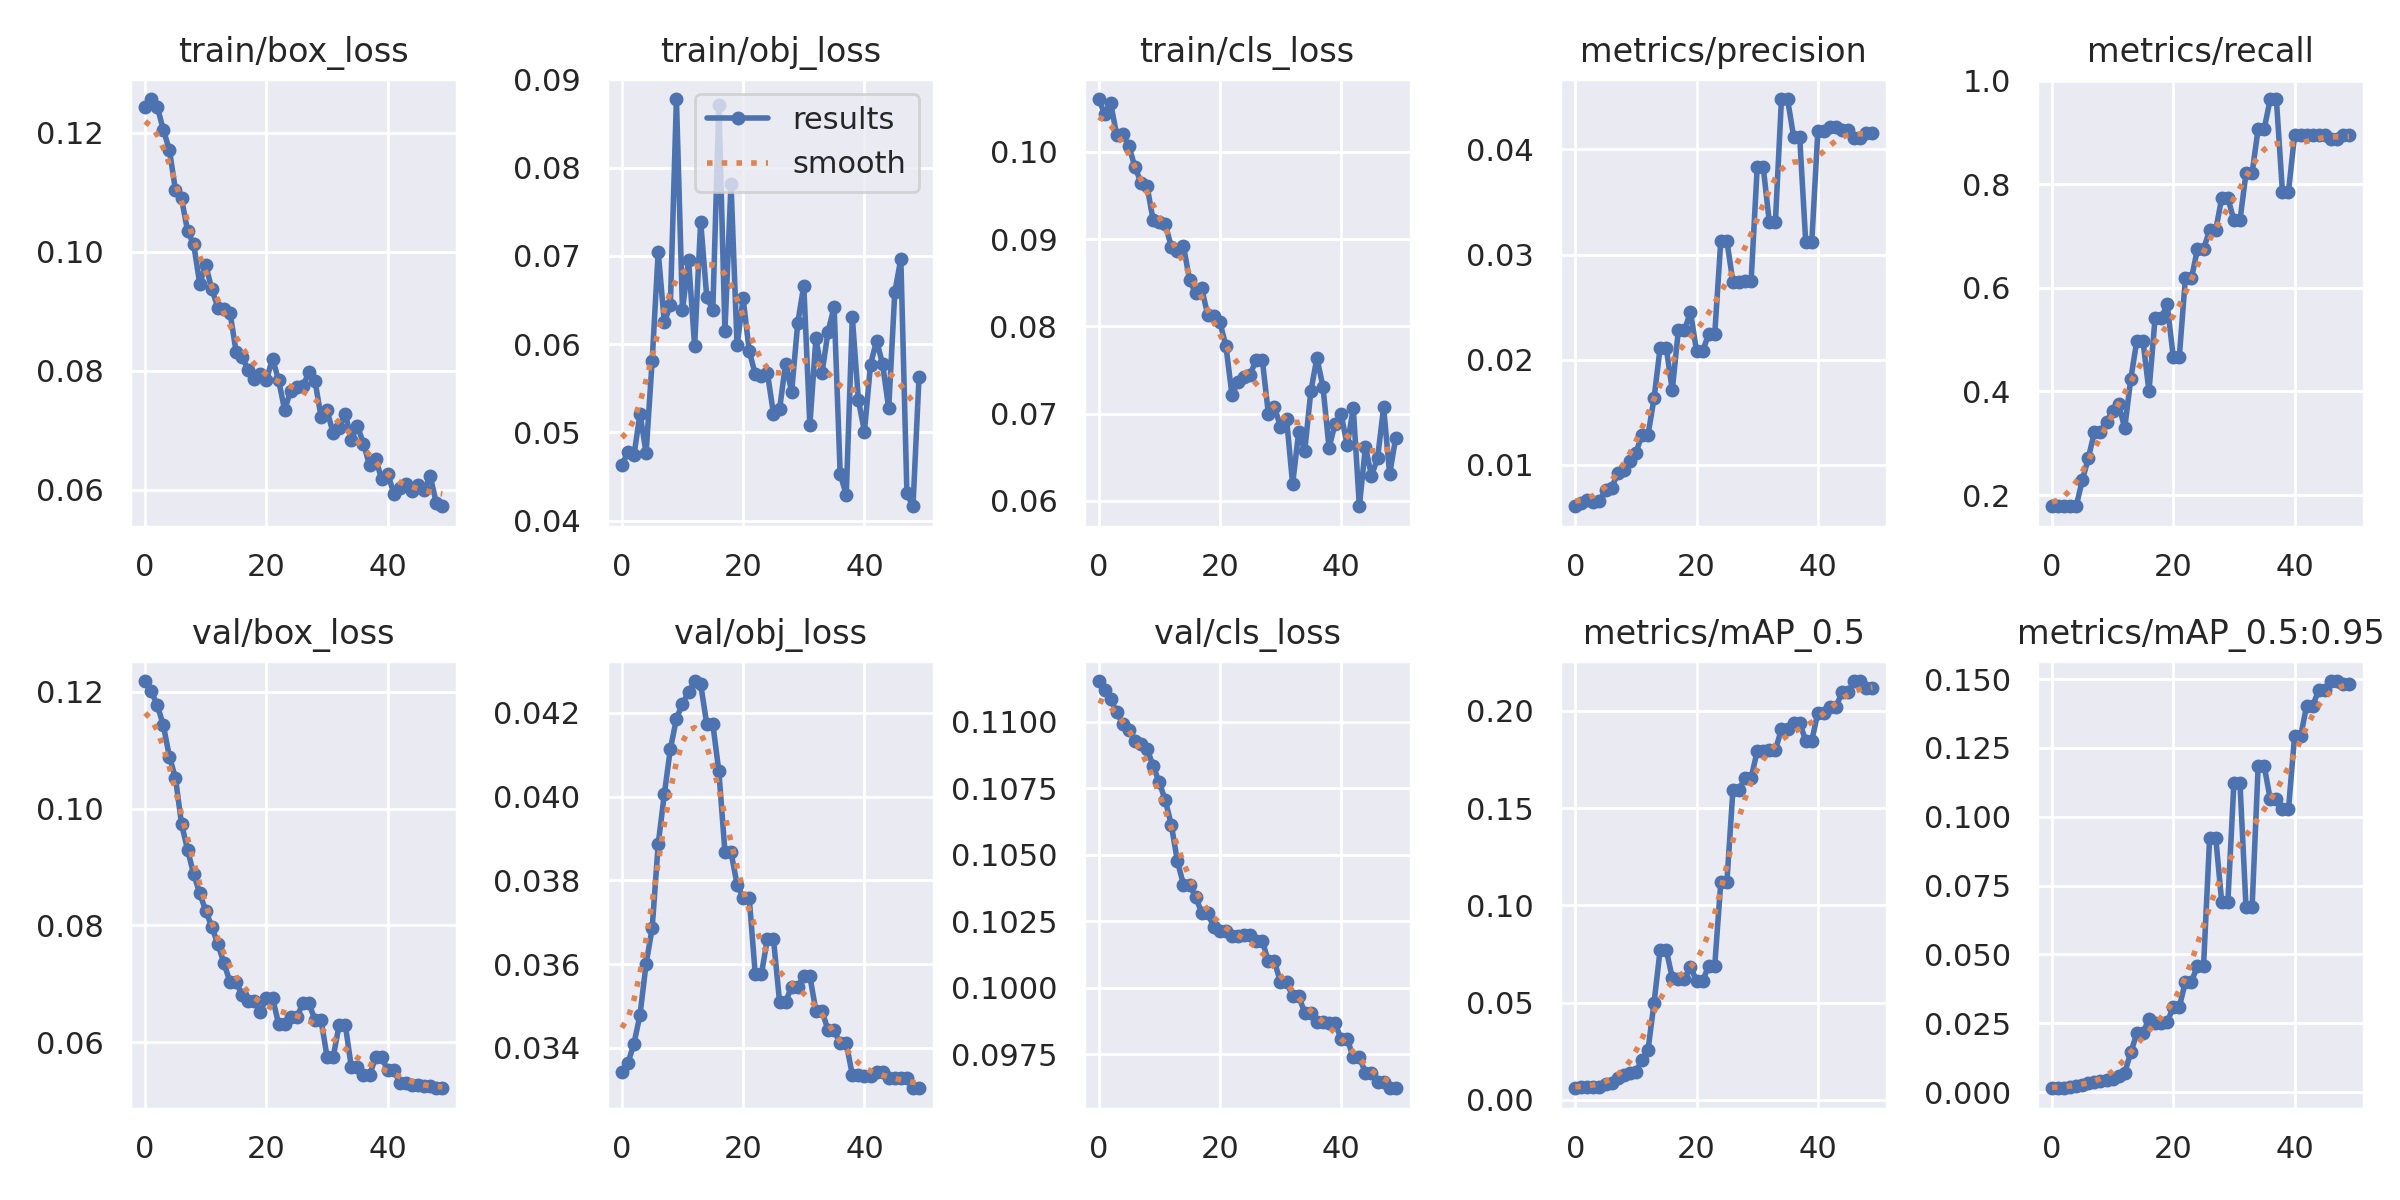

The file beside this chart, header and first rows:
epoch, train/box_loss, train/obj_loss, train/cls_loss, metrics/precision, metrics/recall, metrics/mAP_0.5, metrics/mAP_0.5:0.95, val/box_loss, val/obj_loss, val/cls_loss, x/lr0, x/lr1, x/lr2
0, 0.1243, 0.0463, 0.106, 0.006054, 0.1786, 0.005982, 0.001504, 0.1218, 0.03342, 0.1115, 0.0973, 0.0003, 0.0003
1, 0.1257, 0.04775, 0.1044, 0.006381, 0.1786, 0.006436, 0.001406, 0.1201, 0.03364, 0.1112, 0.09369, 0.0006861, 0.0006861
2, 0.1244, 0.04739, 0.1056, 0.006666, 0.1786, 0.006707, 0.001536, 0.1177, 0.0341, 0.1109, 0.09006, 0.001056, 0.001056
3, 0.1205, 0.05213, 0.1019, 0.00647, 0.1786, 0.006777, 0.001822, 0.1143, 0.03479, 0.1104, 0.08641, 0.001411, 0.001411
4, 0.1172, 0.04764, 0.102, 0.006525, 0.1786, 0.006872, 0.002275, 0.1089, 0.03601, 0.1099, 0.08275, 0.001749, 0.001749
5, 0.1104, 0.05811, 0.1007, 0.007634, 0.2286, 0.008184, 0.002538, 0.1053, 0.03686, 0.1097, 0.07907, 0.002072, 0.002072
6, 0.109, 0.07049, 0.09826, 0.007819, 0.2714, 0.008625, 0.003149, 0.09739, 0.03887, 0.1093, 0.07538, 0.002379, 0.002379
7, 0.1035, 0.06247, 0.09646, 0.009185, 0.3214, 0.01133, 0.003675, 0.09296, 0.04005, 0.1092, 0.07167, 0.00267, 0.00267
8, 0.1013, 0.06439, 0.09606, 0.009476, 0.3214, 0.01273, 0.003874, 0.0888, 0.04114, 0.109, 0.06795, 0.002946, 0.002946
9, 0.09467, 0.08777, 0.09218, 0.01038, 0.3414, 0.01384, 0.004519, 0.08551, 0.04186, 0.1083, 0.0642, 0.003205, 0.003205
10, 0.09774, 0.06384, 0.092, 0.01113, 0.3614, 0.01448, 0.004754, 0.08249, 0.04222, 0.1077, 0.06045, 0.003449, 0.003449
11, 0.0937, 0.06951, 0.09168, 0.01285, 0.3757, 0.02057, 0.005732, 0.07974, 0.04249, 0.1071, 0.05668, 0.003676, 0.003676
12, 0.09062, 0.05981, 0.08913, 0.01283, 0.3291, 0.02557, 0.007058, 0.07678, 0.04276, 0.1061, 0.05289, 0.003888, 0.003888
13, 0.09047, 0.07387, 0.08865, 0.01635, 0.4243, 0.05005, 0.0144, 0.07354, 0.04269, 0.1048, 0.04908, 0.004084, 0.004084
14, 0.08976, 0.06533, 0.08923, 0.02115, 0.4981, 0.07722, 0.02134, 0.0703, 0.04174, 0.1039, 0.04526, 0.004265, 0.004265
15, 0.08318, 0.06383, 0.08533, 0.02115, 0.4981, 0.07722, 0.02134, 0.0703, 0.04174, 0.1039, 0.04143, 0.004429, 0.004429
16, 0.08224, 0.08712, 0.08379, 0.01711, 0.4005, 0.06275, 0.02668, 0.06806, 0.0406, 0.1034, 0.03758, 0.004577, 0.004577
17, 0.08018, 0.0615, 0.08436, 0.02278, 0.541, 0.06232, 0.02498, 0.06698, 0.03868, 0.1028, 0.03371, 0.00471, 0.00471
18, 0.07859, 0.07815, 0.08132, 0.02278, 0.541, 0.06232, 0.02498, 0.06698, 0.03868, 0.1028, 0.02983, 0.004827, 0.004827
19, 0.07949, 0.05984, 0.08116, 0.02454, 0.5681, 0.06843, 0.02543, 0.0652, 0.0379, 0.1023, 0.02593, 0.004928, 0.004928
20, 0.07846, 0.06517, 0.08049, 0.02082, 0.4671, 0.06113, 0.03081, 0.06764, 0.03759, 0.1021, 0.02201, 0.005013, 0.005013
21, 0.08206, 0.05923, 0.07776, 0.02082, 0.4671, 0.06113, 0.03081, 0.06764, 0.03759, 0.1021, 0.01808, 0.005083, 0.005083
22, 0.07843, 0.05658, 0.07215, 0.02242, 0.6181, 0.06893, 0.04008, 0.06315, 0.03576, 0.1019, 0.01414, 0.005136, 0.005136
23, 0.07343, 0.0564, 0.07363, 0.02242, 0.6181, 0.06893, 0.04008, 0.06315, 0.03576, 0.1019, 0.01017, 0.005174, 0.005174
24, 0.07666, 0.05672, 0.07416, 0.03131, 0.6752, 0.1119, 0.04592, 0.06425, 0.03661, 0.102, 0.006195, 0.005195, 0.005195
25, 0.07719, 0.05211, 0.07448, 0.03131, 0.6752, 0.1119, 0.04592, 0.06425, 0.03661, 0.102, 0.00505, 0.00505, 0.00505
26, 0.07744, 0.0526, 0.07618, 0.02738, 0.7109, 0.1593, 0.09247, 0.06667, 0.03511, 0.1018, 0.00505, 0.00505, 0.00505
27, 0.07971, 0.05779, 0.07619, 0.02738, 0.7109, 0.1593, 0.09247, 0.06667, 0.03511, 0.1018, 0.004852, 0.004852, 0.004852
28, 0.07833, 0.05461, 0.06999, 0.02749, 0.7738, 0.1656, 0.06887, 0.06384, 0.03546, 0.101, 0.004654, 0.004654, 0.004654
29, 0.07227, 0.06237, 0.07078, 0.02749, 0.7738, 0.1656, 0.06887, 0.06384, 0.03546, 0.101, 0.004456, 0.004456, 0.004456
30, 0.07333, 0.06664, 0.06849, 0.03829, 0.73, 0.1792, 0.1122, 0.05747, 0.03571, 0.1002, 0.004258, 0.004258, 0.004258
31, 0.06952, 0.0508, 0.06939, 0.03829, 0.73, 0.1792, 0.1122, 0.05747, 0.03571, 0.1002, 0.00406, 0.00406, 0.00406
32, 0.07041, 0.06067, 0.06195, 0.03309, 0.8214, 0.1799, 0.0671, 0.063, 0.03488, 0.09968, 0.003862, 0.003862, 0.003862
33, 0.07281, 0.05669, 0.06791, 0.03309, 0.8214, 0.1799, 0.0671, 0.063, 0.03488, 0.09968, 0.003664, 0.003664, 0.003664
34, 0.06844, 0.06142, 0.06575, 0.0448, 0.9071, 0.1907, 0.1184, 0.05569, 0.03442, 0.09906, 0.003466, 0.003466, 0.003466
35, 0.07069, 0.0642, 0.07255, 0.0448, 0.9071, 0.1907, 0.1184, 0.05569, 0.03442, 0.09906, 0.003268, 0.003268, 0.003268
36, 0.06778, 0.04527, 0.07638, 0.04123, 0.9643, 0.194, 0.1063, 0.05435, 0.03411, 0.09871, 0.00307, 0.00307, 0.00307
37, 0.0641, 0.0429, 0.07309, 0.04123, 0.9643, 0.194, 0.1063, 0.05435, 0.03411, 0.09871, 0.002872, 0.002872, 0.002872
38, 0.06522, 0.06305, 0.06609, 0.03121, 0.7857, 0.1847, 0.1027, 0.05742, 0.03336, 0.09867, 0.002674, 0.002674, 0.002674
39, 0.06178, 0.05364, 0.06883, 0.03121, 0.7857, 0.1847, 0.1027, 0.05742, 0.03336, 0.09867, 0.002476, 0.002476, 0.002476
40, 0.06271, 0.05009, 0.06993, 0.04174, 0.8943, 0.1991, 0.1292, 0.05519, 0.03333, 0.09807, 0.002278, 0.002278, 0.002278
41, 0.05937, 0.05767, 0.06637, 0.04174, 0.8943, 0.1991, 0.1292, 0.05519, 0.03333, 0.09807, 0.00208, 0.00208, 0.00208
42, 0.06033, 0.06039, 0.07065, 0.04216, 0.8943, 0.2019, 0.1404, 0.0531, 0.03343, 0.09739, 0.001882, 0.001882, 0.001882
43, 0.06092, 0.0577, 0.05939, 0.04216, 0.8943, 0.2019, 0.1404, 0.0531, 0.03343, 0.09739, 0.001684, 0.001684, 0.001684
44, 0.05986, 0.05271, 0.06617, 0.04185, 0.8943, 0.2098, 0.146, 0.05261, 0.03328, 0.09681, 0.001486, 0.001486, 0.001486
45, 0.06085, 0.06586, 0.06289, 0.04185, 0.8943, 0.2098, 0.146, 0.05261, 0.03328, 0.09681, 0.001288, 0.001288, 0.001288
46, 0.05998, 0.06965, 0.06488, 0.04112, 0.8871, 0.2154, 0.1493, 0.05248, 0.03327, 0.09645, 0.00109, 0.00109, 0.00109
47, 0.06229, 0.04308, 0.07071, 0.04112, 0.8871, 0.2154, 0.1493, 0.05248, 0.03327, 0.09645, 0.000892, 0.000892, 0.000892
48, 0.0578, 0.04163, 0.06307, 0.04155, 0.8943, 0.2119, 0.1484, 0.05212, 0.03304, 0.09622, 0.000694, 0.000694, 0.000694
49, 0.05723, 0.0563, 0.06726, 0.04155, 0.8943, 0.2119, 0.1484, 0.05212, 0.03304, 0.09622, 0.000496, 0.000496, 0.000496
